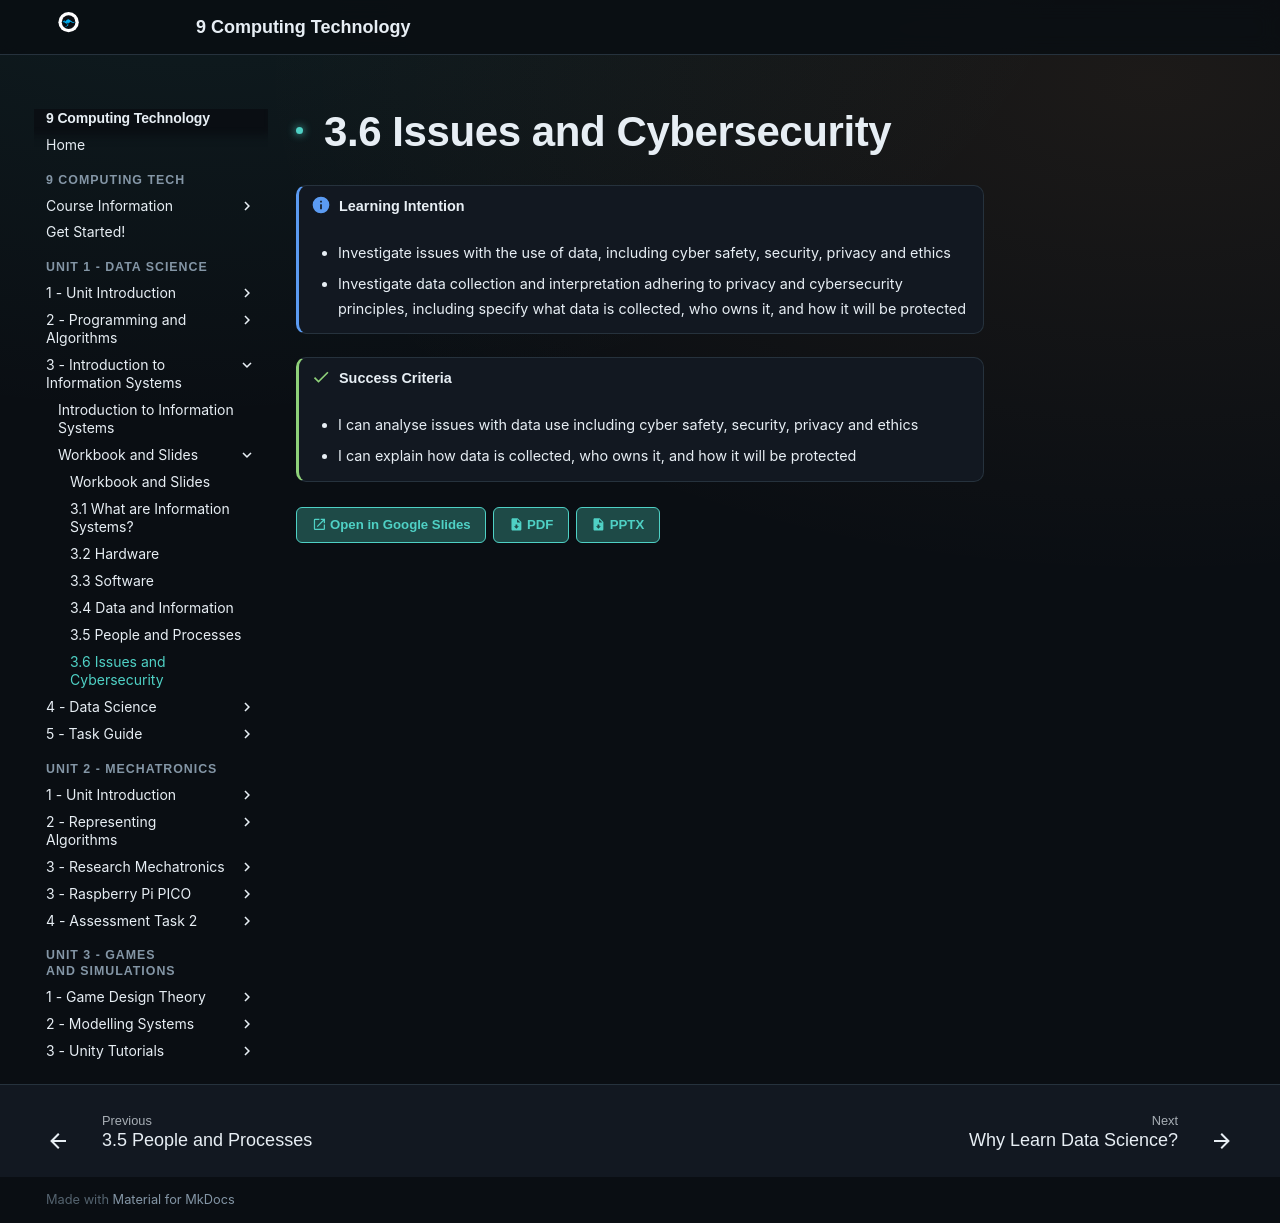

repository: Vormamim/y9-computing-tech · page: unit-2-data-science/3-introduction-to-information-systems/workbook-and-slides/3.6-issues-and-cybersecurity.html · generator: mkdocs

# 3.6 Issues and Cybersecurity

!!! info "Learning Intention"

    * Investigate issues with the use of data, including cyber safety, security, privacy and ethics
    * Investigate data collection and interpretation adhering to privacy and cybersecurity principles, including specify what data is collected, who owns it, and how it will be protected



!!! success "Success Criteria"

    * I can analyse issues with data use including cyber safety, security, privacy and ethics
    * I can explain how data is collected, who owns it, and how it will be protected



[:material-open-in-new: Open in Google Slides](https://docs.google.com/presentation/d/15cveicJHZXorkPBG6SeoYFV3Jhm_wggw/edit?ouid=103980595399381006248&rtpof=true&sd=true&usp=sharing){ .md-button } [:material-file-download: PDF](../../../assets/drive/15cveicJHZXorkPBG6SeoYFV3Jhm_wggw__export.pdf){ .md-button } [:material-file-download: PPTX](../../../assets/drive/15cveicJHZXorkPBG6SeoYFV3Jhm_wggw__export.pptx){ .md-button }
